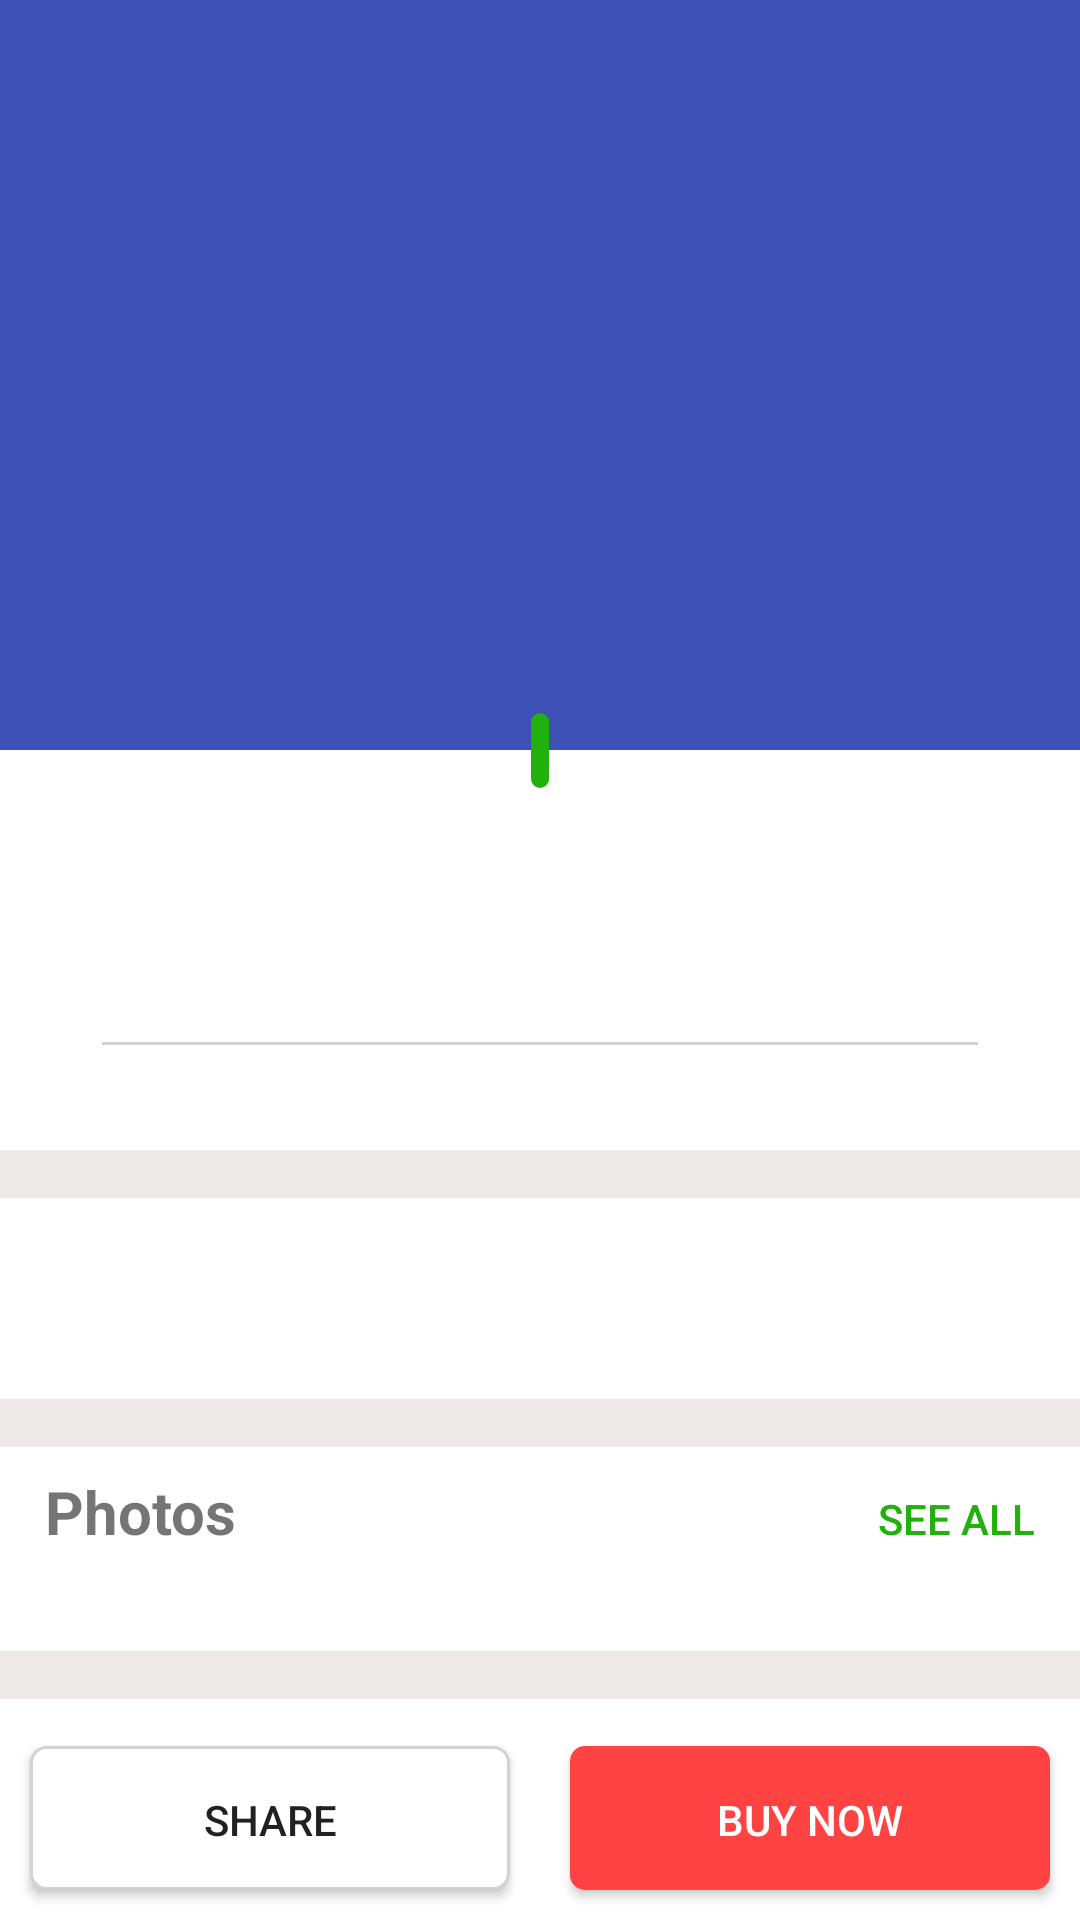

Here is an Android app screen rendered from its layout file. Give the layout XML and the strings, colors and styles it references.
<!-- AndroidManifest.xml: application theme AppTheme -->
<!-- res/layout/activity_single_product.xml -->
<?xml version="1.0" encoding="utf-8"?>
<android.support.design.widget.CoordinatorLayout
    xmlns:android="http://schemas.android.com/apk/res/android"
    xmlns:app="http://schemas.android.com/apk/res-auto"
        android:id="@+id/main_content"
        android:layout_width="match_parent"
        android:layout_height="match_parent"
        android:background="@android:color/white"
        android:fitsSystemWindows="true">
        <android.support.design.widget.AppBarLayout
            android:id="@+id/appbar"
            android:layout_width="match_parent"
            android:layout_height="@dimen/detail_backdrop_height"
            android:fitsSystemWindows="true"
            android:theme="@style/ThemeOverlay.AppCompat.Dark.ActionBar">



            <android.support.design.widget.CollapsingToolbarLayout
                android:id="@+id/collapsing_toolbar"
                android:layout_width="match_parent"
                android:layout_height="match_parent"
                android:fitsSystemWindows="true"
                app:contentScrim="?attr/colorPrimary"
                app:expandedTitleMarginEnd="64dp"
                app:expandedTitleMarginStart="48dp"
                app:expandedTitleTextAppearance="@android:color/transparent"
                app:layout_scrollFlags="scroll|exitUntilCollapsed">

                <ImageButton
                    android:id="@+id/backdrop"
                    android:layout_width="match_parent"
                    android:layout_height="match_parent"
                    android:fitsSystemWindows="true"
                    android:scaleType="centerCrop"
                    android:background="@color/colorPrimary"
                    app:layout_scrollFlags="scroll|enterAlways|enterAlwaysCollapsed"
                    app:layout_collapseMode="parallax" />
                <android.support.v7.widget.Toolbar
                    android:id="@+id/tool_bar"
                    android:layout_width="match_parent"
                    android:layout_height="?attr/actionBarSize"
                    app:layout_collapseMode="pin"
                    app:layout_scrollFlags="scroll|enterAlways"
                    app:popupTheme="@style/ThemeOverlay.AppCompat.Light"
                    />


            </android.support.design.widget.CollapsingToolbarLayout>
        </android.support.design.widget.AppBarLayout>
        <android.support.v4.widget.NestedScrollView
            android:layout_width="match_parent"
            android:layout_height="match_parent"
            android:id="@+id/scrollView"
            android:paddingBottom="35dp"
            app:layout_behavior="@string/appbar_scrolling_view_behavior"
            >
            <include layout="@layout/content_single_product"></include>
        </android.support.v4.widget.NestedScrollView>

    <TextView
            android:layout_width="wrap_content"
            android:layout_height="wrap_content"
            android:background="@drawable/rounded_corner2"
            android:textColor="@color/white"
            android:id="@+id/ratingshow"
            app:layout_anchor="@id/collapsing_toolbar"
            android:padding="3dp"
            app:layout_anchorGravity="bottom|center_horizontal"/>

    <LinearLayout
        android:orientation="horizontal"
        android:layout_width="match_parent"
        android:layout_height="wrap_content"
        app:layout_anchor="@id/scrollView"
        android:background="@color/white"
        app:layout_anchorGravity="bottom">

        <Button
            android:layout_width="match_parent"
            android:layout_height="wrap_content"
            android:layout_weight="1"
            android:layout_margin="10dp"
            android:text="@string/share"
            android:id="@+id/share"
            android:background="@drawable/rounded_corner_unfilled"
           />
        <Button
            android:layout_width="match_parent"
            android:layout_height="wrap_content"
            android:layout_weight="1"
            android:layout_margin="10dp"
            android:id="@+id/buy"
            android:text="@string/pay"
            android:background="@drawable/rounded_corner_pink"
            android:textColor="@color/white"/>

    </LinearLayout>

</android.support.design.widget.CoordinatorLayout>
<!-- res/layout/content_single_product.xml (included above) -->
<?xml version="1.0" encoding="utf-8"?>
<RelativeLayout xmlns:android="http://schemas.android.com/apk/res/android"
    xmlns:tools="http://schemas.android.com/tools"
    android:id="@+id/activity_sproduct_fragment"
    android:layout_width="match_parent"
    android:layout_height="match_parent"
    android:background="@color/gray">

    <ScrollView
        android:layout_width="match_parent"
        android:layout_height="wrap_content"
        android:layout_alignParentTop="true"
        android:layout_alignParentStart="true">
        <LinearLayout
            android:layout_width="match_parent"
            android:layout_height="match_parent"
            android:orientation="vertical">

            <LinearLayout
                android:layout_width="match_parent"
                android:orientation="vertical"
                android:background="@color/white"
                android:layout_height="wrap_content"
                android:padding="16dp">
                <TextView
                    android:id="@+id/prod_name"
                    android:layout_width="wrap_content"
                    android:layout_height="wrap_content"
                    android:paddingBottom="10dp"
                    android:textColor="@android:color/black"
                    android:textSize="20dp"
                    android:textStyle="bold"
                    android:paddingTop="15dp"
                    android:layout_gravity="center_horizontal"/>
                <TextView
                    android:layout_width="wrap_content"
                    android:layout_height="wrap_content"
                    android:id="@+id/cost"
                    android:textSize="18dp"
                    android:paddingBottom="5dp"
                    android:layout_gravity="center_horizontal"
                    />
                <View
                    android:layout_width="match_parent"
                    android:layout_height="1dp"
                    android:background="@color/grey"
                    android:layout_marginLeft="18dp"
                    android:layout_marginRight="18dp"/>
                <TextView
                    android:layout_width="wrap_content"
                    android:layout_height="wrap_content"
                    android:layout_gravity="center_horizontal"
                    android:id="@+id/features"/>
            </LinearLayout>
            <LinearLayout
                android:layout_width="match_parent"
                android:layout_height="wrap_content"
                android:background="@color/white"
                android:layout_marginTop="16dp"
                android:padding="16dp"
                android:orientation="vertical">

                <TextView
                    android:layout_width="wrap_content"
                    android:layout_height="wrap_content"
                    android:id="@+id/description"
                    android:padding="8dp"
                    android:layout_gravity="center_horizontal"
                    android:textColor="@color/black"/>
            </LinearLayout>
            <include layout="@layout/photos"/>
            <include layout="@layout/reviews"/>

        </LinearLayout>
    </ScrollView>

</RelativeLayout>
<!-- res/layout/photos.xml (included above) -->
<LinearLayout android:layout_width="match_parent"
    android:layout_height="wrap_content"
    android:background="@color/white"
    android:layout_marginTop="16dp"
    android:paddingRight="15dp"
    android:paddingLeft="15dp"
    android:orientation="vertical"
    xmlns:android="http://schemas.android.com/apk/res/android">
    <LinearLayout
        android:layout_width="match_parent"
        android:layout_height="wrap_content"
        android:orientation="horizontal">
        <TextView
            android:layout_width="wrap_content"
            android:layout_height="wrap_content"
            android:text="Photos"
            android:textStyle="bold"
            android:textSize="20dp"
            android:background="@color/white"
            android:paddingTop="8dp"
            android:paddingBottom="8dp"/>
        <Button
            android:layout_width="fill_parent"
            android:layout_height="wrap_content"
            android:id="@+id/photosee"
            android:text="See All"
            android:background="@android:color/transparent"
            android:textColor="@color/bg_screen2"
            android:gravity="right"/>
    </LinearLayout>
    <GridView
        android:layout_width="match_parent"
        android:layout_height="wrap_content"
        android:id="@+id/gridview"
        android:verticalSpacing="5dp"
        android:paddingTop="5dp"
        android:paddingBottom="15dp"
        android:horizontalSpacing="5dp"
        android:numColumns="auto_fit"
        android:stretchMode="columnWidth"
        android:background="#FFFFFF"></GridView>
    <TextView
        android:id="@id/android:empty"
        android:text="@string/empty_list"
        android:layout_width="fill_parent"
        android:layout_height="fill_parent"
        android:gravity="center"
        android:visibility="gone"
        />


</LinearLayout>
<!-- res/layout/reviews.xml (included above) -->
<LinearLayout android:layout_width="match_parent"
    android:layout_height="wrap_content"
    android:background="@color/white"
    android:layout_marginTop="16dp"
    android:paddingRight="15dp"
    android:paddingLeft="15dp"
    android:layout_marginBottom="16dp"
    android:orientation="vertical"
    xmlns:android="http://schemas.android.com/apk/res/android">
    <LinearLayout
        android:layout_width="match_parent"
        android:layout_height="wrap_content"
        android:orientation="horizontal">
        <TextView
            android:layout_width="wrap_content"
            android:layout_height="wrap_content"
            android:layout_gravity="left"
            android:textSize="20dp"
            android:textStyle="bold"
            android:text="Reviews"
            android:paddingTop="8dp"
            android:paddingBottom="8dp"/>
        <TextView
            android:layout_width="fill_parent"
            android:layout_height="wrap_content"
            android:gravity="right"
            android:paddingTop="12dp"
            android:paddingBottom="8dp"
            android:id="@+id/reviewfeature"
            android:textColor="@color/black"
            />
    </LinearLayout>
    <ListView
        android:layout_width="match_parent"
        android:layout_height="wrap_content"
        android:id="@+id/reviews"
        android:background="#ffffff"
        />
    <TextView
        android:id="@+id/emptylist"
        android:text="@string/empty_list"
        android:layout_width="fill_parent"
        android:layout_height="fill_parent"
        android:gravity="center"
        android:visibility="gone"
        />

    <View
        android:layout_width="match_parent"
        android:layout_height="1dp"
        android:paddingTop="8dp"
        android:paddingBottom="8dp"
        android:background="@color/grey"
        />
    <Button
        android:layout_width="wrap_content"
        android:layout_height="wrap_content"
        android:textColor="@color/bg_screen2"
        android:text="see all"
        android:id="@+id/reviewall"
        android:background="@android:color/transparent"
        android:layout_gravity="right"/>
</LinearLayout>
<!-- resources referenced by this layout -->
<resources>
  <color name="bg_screen2">#22b00d</color>
  <color name="black">#000000</color>
  <color name="colorPrimary">#3F51B5</color>
  <color name="gray">#eee9e9</color>
  <color name="grey">#d2d2d2</color>
  <color name="white">#FFFFFF</color>
  <dimen name="detail_backdrop_height">250dp</dimen>
  <!-- drawable rounded_corner2 (drawable) -->
  <?xml version="1.0" encoding="utf-8"?>
  <shape xmlns:android="http://schemas.android.com/apk/res/android" >
    
  
      <solid android:color="@color/bg_screen2" />
  
      <padding
          android:left="1dp"
          android:right="1dp"
          android:top="1dp" />
  
      <corners android:radius="5dp" />
  </shape>
  <!-- drawable rounded_corner_pink (drawable) -->
  <?xml version="1.0" encoding="utf-8"?>
  <shape xmlns:android="http://schemas.android.com/apk/res/android" >
      
  
      <solid android:color="#ff4342" />
  
      <padding
          android:left="1dp"
          android:right="1dp"
          android:top="1dp" />
  
      <corners android:radius="5dp" />
  </shape>
  <!-- drawable rounded_corner_unfilled (drawable) -->
  <?xml version="1.0" encoding="utf-8"?>
      <shape xmlns:android="http://schemas.android.com/apk/res/android" >
           <stroke
                android:width="1dp"
                android:color="@color/grey" />
  
          <solid android:color="#ffffff" />
  
          <padding
              android:left="1dp"
              android:right="1dp"
              android:top="1dp" />
  
          <corners android:radius="5dp" />
      </shape>
  <string name="empty_list">No item available</string>
  <string name="pay">Buy Now</string>
  <string name="share">Share</string>
  <style name="AppTheme" parent="Theme.AppCompat.Light.NoActionBar">
  
          <item name="windowActionBar">false</item>
          <item name="windowActionModeOverlay">true</item>
  
          
      </style>
</resources>
